Labelled photos from "data_split", an image-classification folder in ImAle/IA_CNN_BrainTumor. The possible labels are: glioma, meningioma, no tumor, pituitary tumor.

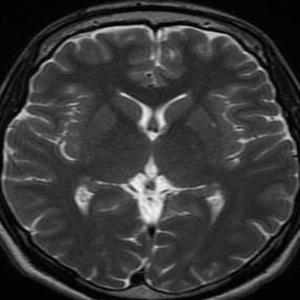
Label: no tumor

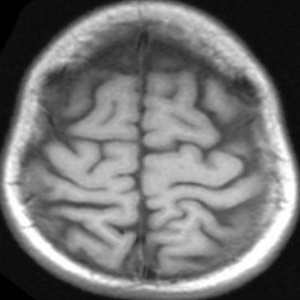
Label: no tumor

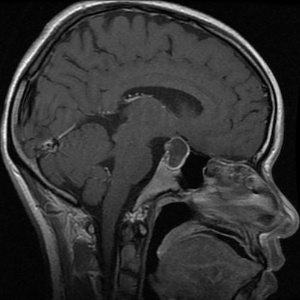
Label: pituitary tumor

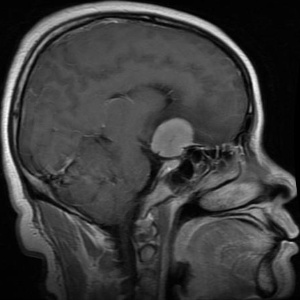
Label: meningioma

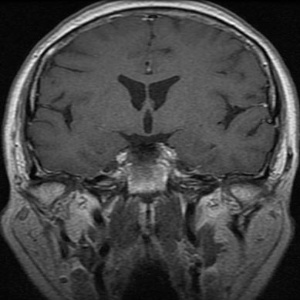
Label: pituitary tumor

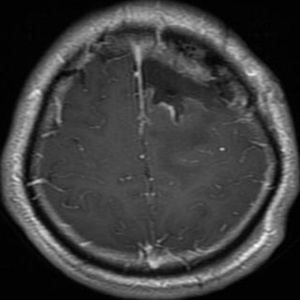
Label: glioma
